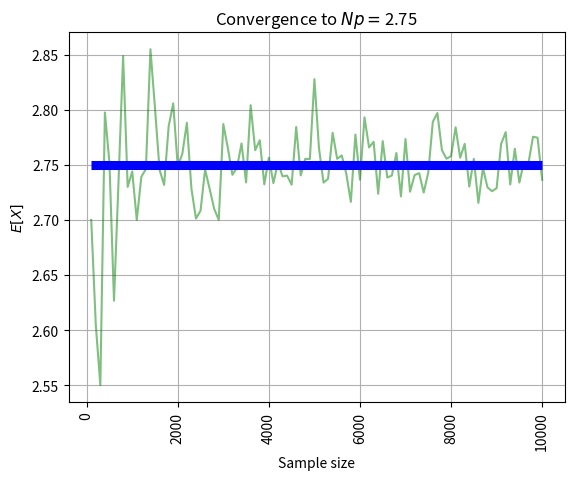

This figure's Python source:
from scipy.stats import poisson
import random
import scipy.stats as sct
import numpy as np
import matplotlib.pyplot as plt

#function for ex. 2b
def aprox():
    np.random.seed(54321)
    
    nmax = 10000
    #X axis
    x_axis = np.arange(100, nmax + 100, 100)

    #To store each approximation of the expected value
    mu_estim = []
    mu = 2.75
    r = sct.poisson(mu)
    mu_true = r.mean()
    print(mu_true)

    for n in x_axis:
        #Obtain a sample of size n
        #sample contains the x_i's
        sample = sct.poisson.rvs(mu, size=n)
        #sample = rng.poisson(lam=(4), size=(10000, 2))
        
        #Calculate the average of the sample
        mu_estim.append(sample.mean())

    #Create the convergence plot
    plt.plot(x_axis, mu_estim, '-g', alpha = 0.5)
    plt.hlines(y = mu_true, xmin = x_axis[0], 
                xmax = x_axis[-1], colors = 'blue', lw = 6.5)
    plt.title(f'Convergence to $Np = ${mu_true}')
    plt.xlabel('Sample size')
    plt.ylabel('$E[X]$')
    plt.xticks(rotation = 90)
    plt.grid()
    plt.show()


if __name__ == '__main__': 
    aprox()

